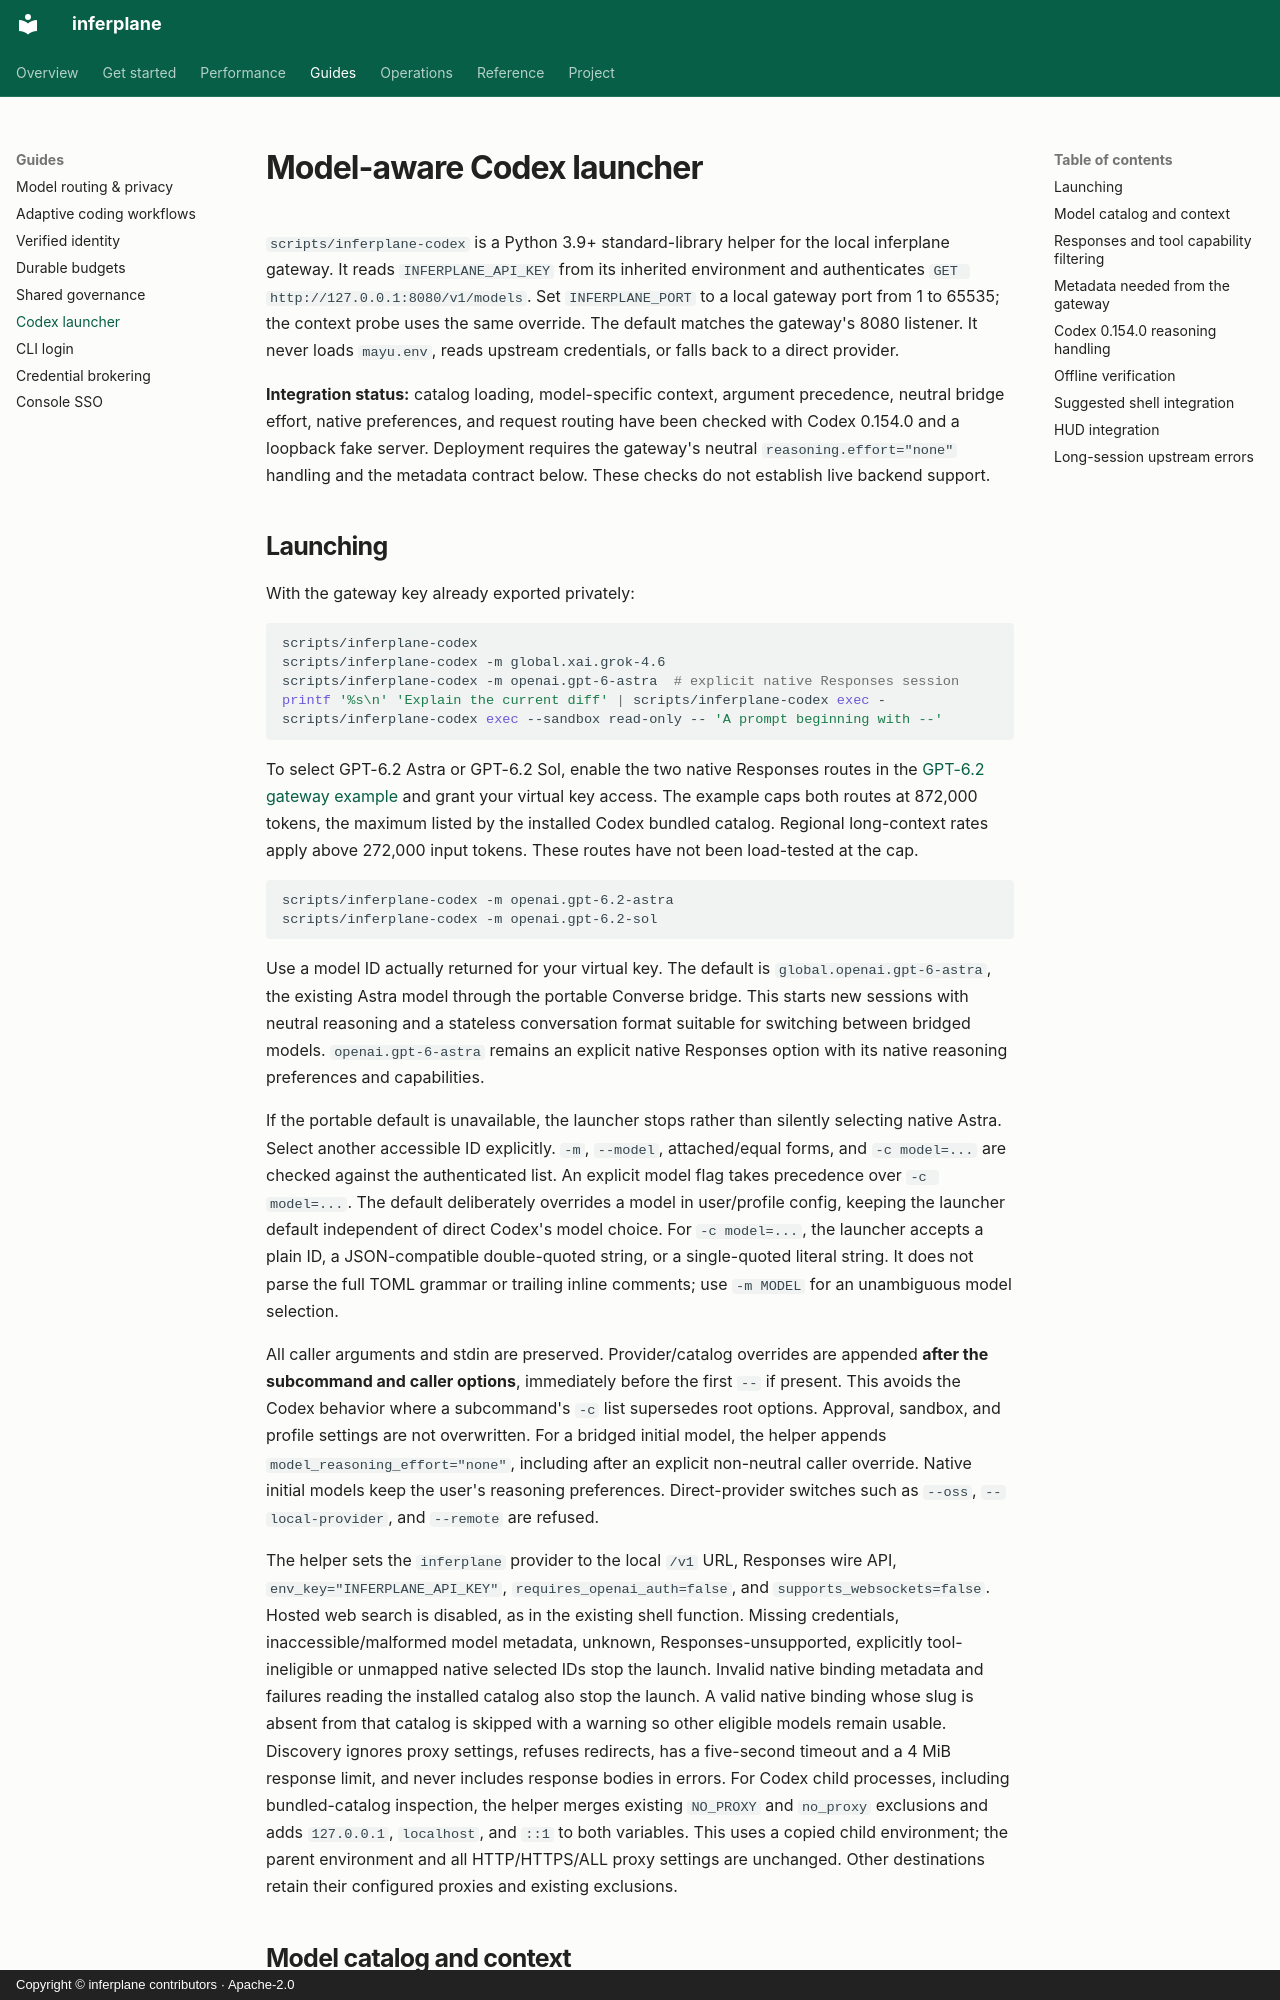

repository: inferplane/inferplane · page: codex-launcher/index.html · generator: mkdocs · copyright: Copyright © inferplane contributors · Apache-2.0

# Model-aware Codex launcher

`scripts/inferplane-codex` is a Python 3.9+ standard-library helper for the
local inferplane gateway. It reads `INFERPLANE_API_KEY` from its inherited
environment and authenticates `GET http://127.0.0.1:8080/v1/models`. Set
`INFERPLANE_PORT` to a local gateway port from 1 to 65535; the context probe
uses the same override. The default matches the gateway's 8080 listener. It never
loads `mayu.env`, reads upstream credentials, or falls back to a direct provider.

**Integration status:** catalog loading, model-specific context, argument
precedence, neutral bridge effort, native preferences, and request routing have
been checked with Codex 0.154.0 and a loopback fake server. Deployment requires
the gateway's neutral `reasoning.effort="none"` handling and the metadata
contract below. These checks do not establish live backend support.
